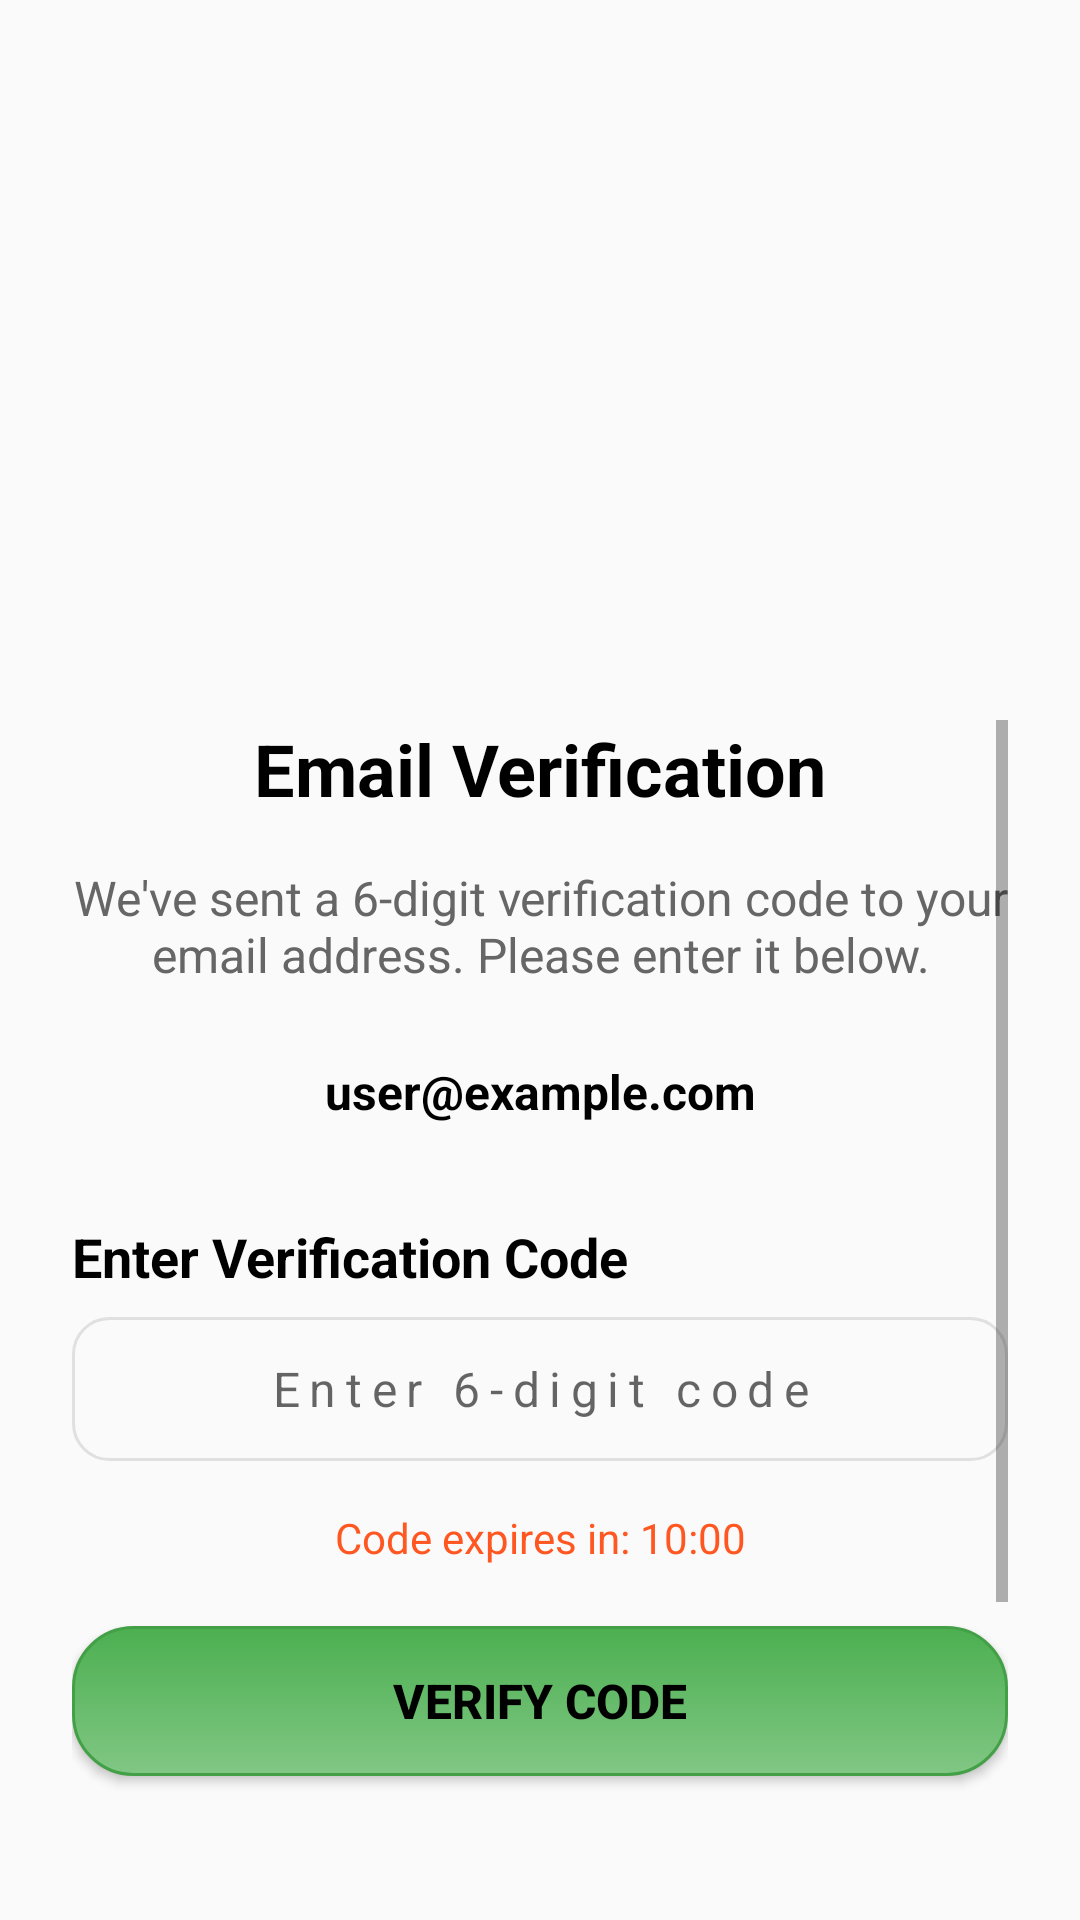

The Android layout XML behind this screen, and the referenced resources:
<!-- AndroidManifest.xml: application theme Theme.SamajConnectFrontEnd -->
<!-- res/layout/activity_otp.xml -->
<?xml version="1.0" encoding="utf-8"?>
<androidx.constraintlayout.widget.ConstraintLayout xmlns:android="http://schemas.android.com/apk/res/android"
    xmlns:app="http://schemas.android.com/apk/res-auto"
    xmlns:tools="http://schemas.android.com/tools"
    android:id="@+id/main"
    android:layout_width="match_parent"
    android:layout_height="match_parent"
    android:padding="@dimen/screen_padding"
    tools:context=".OtpActivity">

    
    <ImageView
        android:id="@+id/logoImageView"
        android:layout_width="0dp"
        android:layout_height="200dp"
        android:layout_marginTop="@dimen/signup_logo_margin_top"
        android:scaleType="centerInside"
        app:layout_constraintDimensionRatio="1:1"
        app:layout_constraintEnd_toEndOf="parent"
        app:layout_constraintHeight_percent="0.12"
        app:layout_constraintStart_toStartOf="parent"
        app:layout_constraintTop_toTopOf="parent"
        app:srcCompat="@drawable/logo_2" />

    
    <ScrollView
        android:layout_width="0dp"
        android:layout_height="0dp"
        android:layout_marginTop="@dimen/signup_form_margin_top"
        android:fillViewport="true"
        app:layout_constraintBottom_toBottomOf="parent"
        app:layout_constraintEnd_toEndOf="parent"
        app:layout_constraintStart_toStartOf="parent"
        app:layout_constraintTop_toBottomOf="@+id/logoImageView">

        <LinearLayout
            android:layout_width="match_parent"
            android:layout_height="wrap_content"
            android:orientation="vertical"
            android:paddingBottom="@dimen/form_bottom_padding">

            
            <TextView
                android:id="@+id/titleTextView"
                android:layout_width="match_parent"
                android:layout_height="wrap_content"
                android:text="Email Verification"
                android:textColor="#000000"
                android:textSize="24sp"
                android:textStyle="bold"
                android:gravity="center"
                android:layout_marginBottom="16dp" />

            
            <TextView
                android:id="@+id/descriptionTextView"
                android:layout_width="match_parent"
                android:layout_height="wrap_content"
                android:text="We've sent a 6-digit verification code to your email address. Please enter it below."
                android:textColor="#666666"
                android:textSize="16sp"
                android:gravity="center"
                android:layout_marginBottom="24dp" />

            
            <TextView
                android:id="@+id/emailDisplayTextView"
                android:layout_width="match_parent"
                android:layout_height="wrap_content"
                android:text="user@example.com"
                android:textColor="#000000"
                android:textSize="16sp"
                android:textStyle="bold"
                android:gravity="center"
                android:layout_marginBottom="32dp" />

            
            <TextView
                android:id="@+id/otpLabel"
                android:layout_width="match_parent"
                android:layout_height="wrap_content"
                android:text="Enter Verification Code"
                android:textColor="#000000"
                android:textSize="@dimen/label_text_size"
                android:textStyle="bold"
                app:autoSizeTextType="uniform"
                app:autoSizeMinTextSize="16sp"
                app:autoSizeMaxTextSize="22sp" />

            
            <EditText
                android:id="@+id/otpEditText"
                android:layout_width="match_parent"
                android:layout_height="@dimen/input_height"
                android:layout_marginTop="@dimen/signup_input_margin_top"
                android:background="@drawable/edittext_background"
                android:ems="10"
                android:hint="Enter 6-digit code"
                android:inputType="number"
                android:maxLength="6"
                android:padding="@dimen/input_padding"
                android:textSize="@dimen/input_text_size"
                android:gravity="center"
                android:letterSpacing="0.2"
                app:autoSizeTextType="uniform"
                app:autoSizeMinTextSize="14sp"
                app:autoSizeMaxTextSize="18sp" />

            
            <TextView
                android:id="@+id/timerTextView"
                android:layout_width="match_parent"
                android:layout_height="wrap_content"
                android:layout_marginTop="16dp"
                android:text="Code expires in: 10:00"
                android:textColor="#FF5722"
                android:textSize="14sp"
                android:gravity="center" />

            
            <Button
                android:id="@+id/verifyButton"
                android:layout_width="match_parent"
                android:layout_height="@dimen/button_height"
                android:layout_marginTop="@dimen/signup_button_margin_top"
                android:background="@drawable/green_button"
                android:minHeight="48dp"
                android:padding="@dimen/button_padding"
                android:text="VERIFY CODE"
                android:textColor="#000000"
                android:textSize="@dimen/button_text_size"
                android:textStyle="bold"
                app:autoSizeTextType="uniform"
                app:autoSizeMinTextSize="14sp"
                app:autoSizeMaxTextSize="20sp" />

            
            <LinearLayout
                android:layout_width="match_parent"
                android:layout_height="wrap_content"
                android:layout_marginTop="24dp"
                android:orientation="horizontal"
                android:gravity="center">

                <TextView
                    android:layout_width="wrap_content"
                    android:layout_height="wrap_content"
                    android:text="Didn't receive the code? "
                    android:textColor="#666666"
                    android:textSize="14sp" />

                <TextView
                    android:id="@+id/resendOtpTextView"
                    android:layout_width="wrap_content"
                    android:layout_height="wrap_content"
                    android:text="Resend"
                    android:textColor="#4CAF50"
                    android:textSize="14sp"
                    android:textStyle="bold"
                    android:clickable="true"
                    android:focusable="true" />

            </LinearLayout>

            
            <TextView
                android:id="@+id/backToLoginTextView"
                android:layout_width="match_parent"
                android:layout_height="wrap_content"
                android:layout_marginTop="24dp"
                android:text="Back to Login"
                android:textColor="#2196F3"
                android:textSize="16sp"
                android:textStyle="bold"
                android:gravity="center"
                android:clickable="true"
                android:focusable="true"
                android:padding="12dp" />

        </LinearLayout>
    </ScrollView>

</androidx.constraintlayout.widget.ConstraintLayout>
<!-- resources referenced by this layout -->
<resources>
  <dimen name="button_height">50dp</dimen>
  <dimen name="button_padding">12dp</dimen>
  <dimen name="button_text_size">16sp</dimen>
  <dimen name="form_bottom_padding">16dp</dimen>
  <dimen name="input_height">48dp</dimen>
  <dimen name="input_padding">12dp</dimen>
  <dimen name="input_text_size">16sp</dimen>
  <dimen name="label_text_size">18sp</dimen>
  <dimen name="screen_padding">24dp</dimen>
  <dimen name="signup_button_margin_top">20dp</dimen>
  <dimen name="signup_form_margin_top">8dp</dimen>
  <dimen name="signup_input_margin_top">8dp</dimen>
  <dimen name="signup_logo_margin_top">8dp</dimen>
  <!-- drawable edittext_background (drawable) -->
  <?xml version="1.0" encoding="utf-8"?>
  <selector xmlns:android="http://schemas.android.com/apk/res/android">
  
      
      <item android:state_focused="true">
          <shape android:shape="rectangle">
              <solid android:color="#F8FFF8"/>
              <stroke
                  android:width="2dp"
                  android:color="#4CAF50"/>
              <corners android:radius="12dp"/>
          </shape>
      </item>
  
      
      <item>
          <shape android:shape="rectangle">
              <solid android:color="#FAFAFA"/>
              <stroke
                  android:width="1dp"
                  android:color="#E0E0E0"/>
              <corners android:radius="12dp"/>
          </shape>
      </item>
  
  </selector>
  <!-- drawable green_button (drawable) -->
  <?xml version="1.0" encoding="utf-8"?>
  <selector xmlns:android="http://schemas.android.com/apk/res/android">
  
      
      <item android:state_pressed="true">
          <shape android:shape="rectangle">
              <gradient
                  android:angle="90"
                  android:startColor="#388E3C"
                  android:endColor="#2E7D32"
                  android:type="linear" />
              <corners android:radius="20dp"/>
              <stroke
                  android:width="1dp"
                  android:color="#1B5E20"/>
          </shape>
      </item>
  
      
      <item>
          <shape android:shape="rectangle">
              <gradient
                  android:angle="90"
                  android:startColor="#81C784"
                  android:centerColor="#66BB6A"
                  android:endColor="#4CAF50"
                  android:type="linear" />
              <corners android:radius="20dp"/>
              <stroke
                  android:width="1dp"
                  android:color="#43A047"/>
          </shape>
      </item>
  
  </selector>
  <style name="Theme.SamajConnectFrontEnd" parent="Theme.AppCompat.Light.NoActionBar">
          
          <item name="colorPrimary">@color/purple_500</item>
          <item name="colorPrimaryVariant">@color/purple_700</item>
          <item name="colorOnPrimary">@color/white</item>
          
          <item name="colorSecondary">@color/teal_200</item>
          <item name="colorSecondaryVariant">@color/teal_700</item>
          <item name="colorOnSecondary">@color/black</item>
          
          <item name="android:statusBarColor">?attr/colorPrimaryVariant</item>
          
      </style>
  <color name="purple_500">#FF6200EE</color>
  <color name="purple_700">#FF3700B3</color>
  <color name="white">#FFFFFF</color>
  <color name="teal_200">#FF03DAC5</color>
  <color name="teal_700">#FF018786</color>
  <color name="black">#FF000000</color>
</resources>
